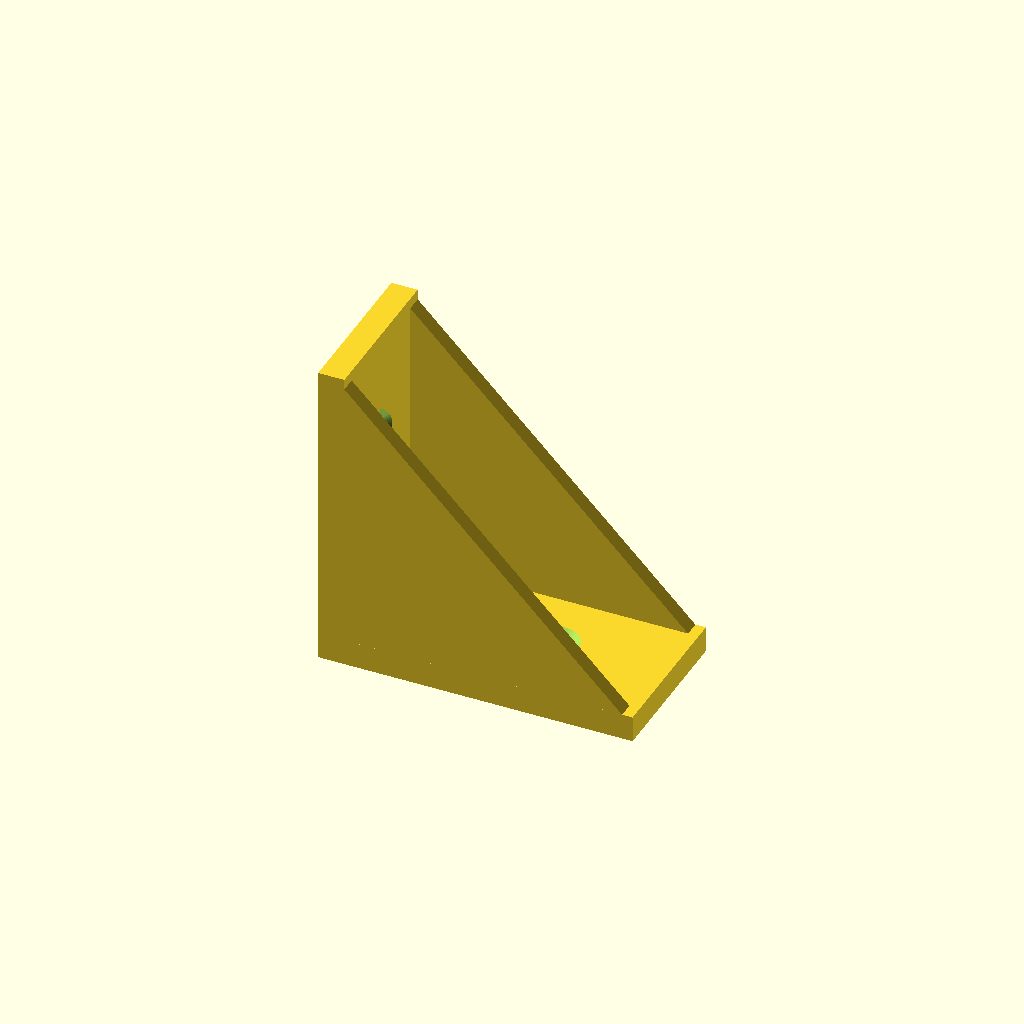
Cell 1: the model at its default parameters.
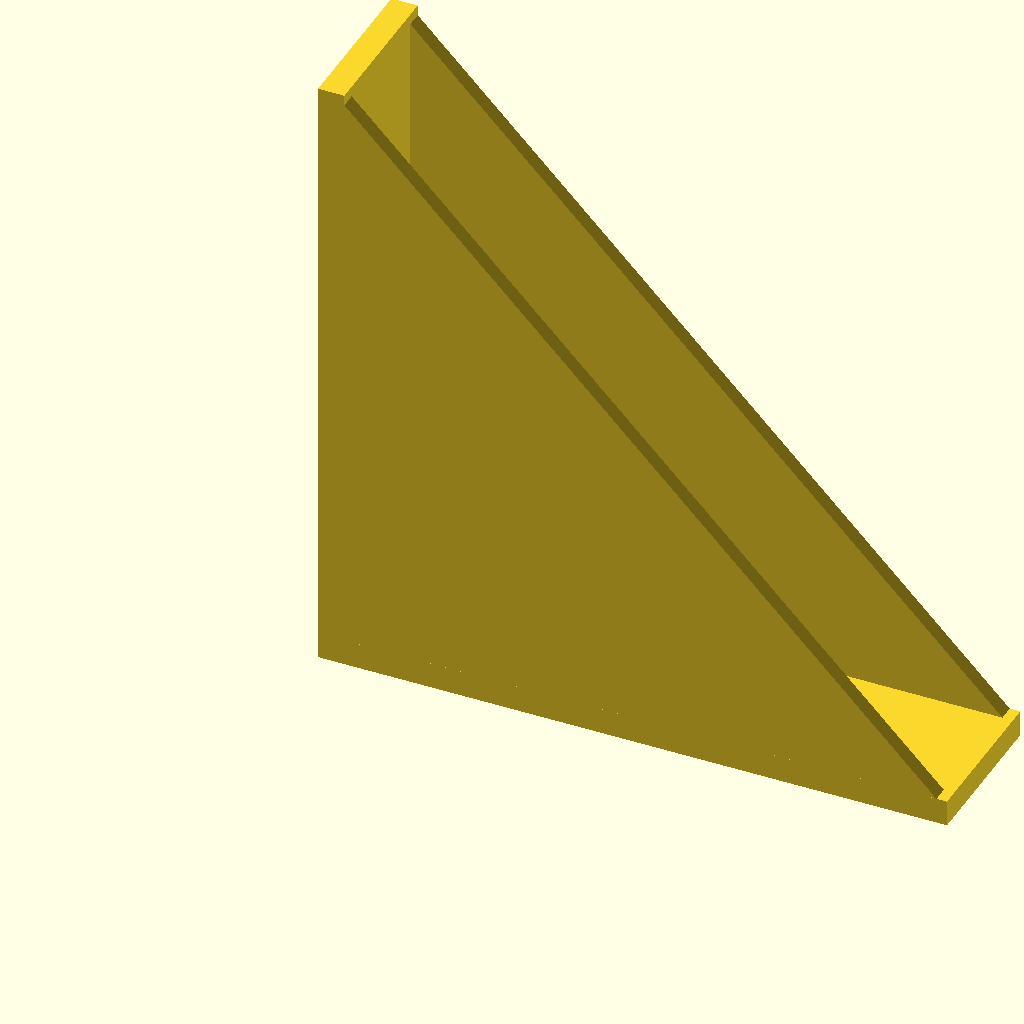
Cell 2: arm = 120 (everything else at default).
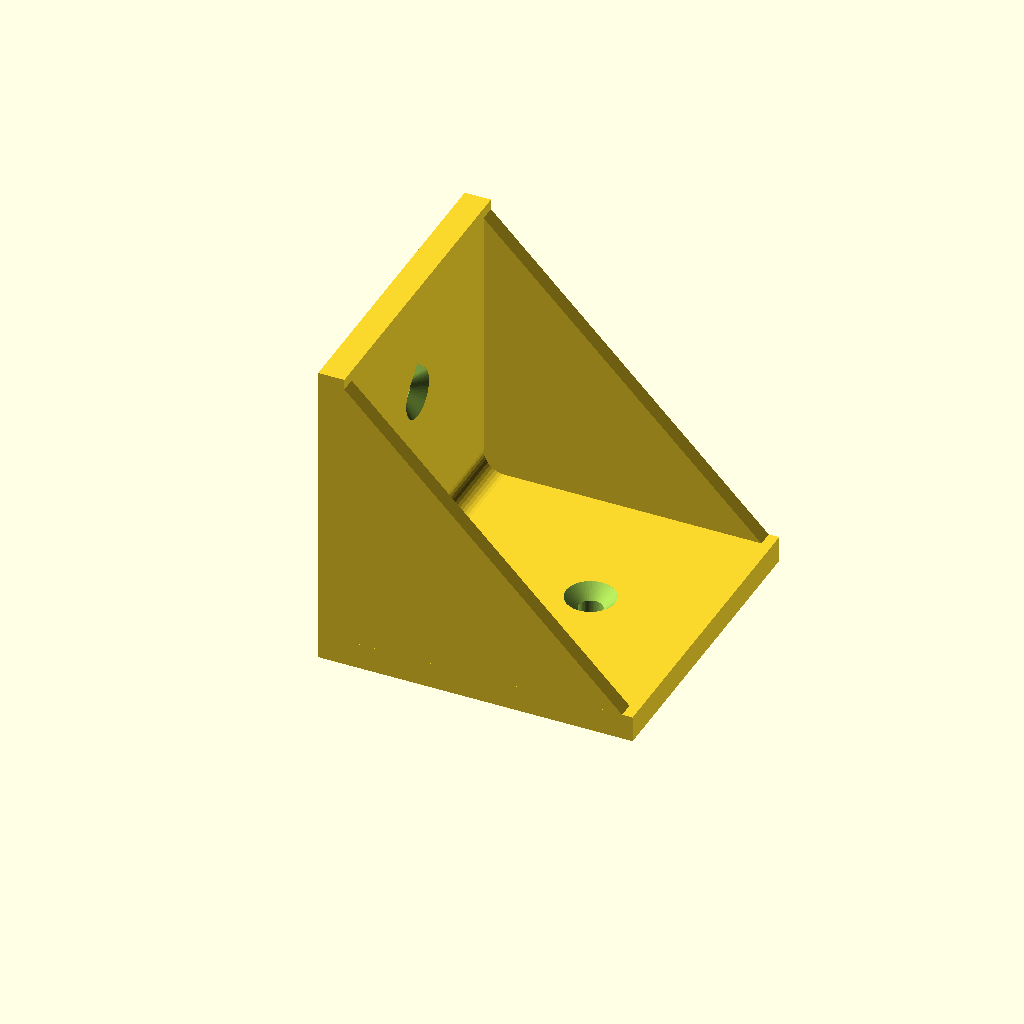
Cell 3: width = 60 (everything else at default).
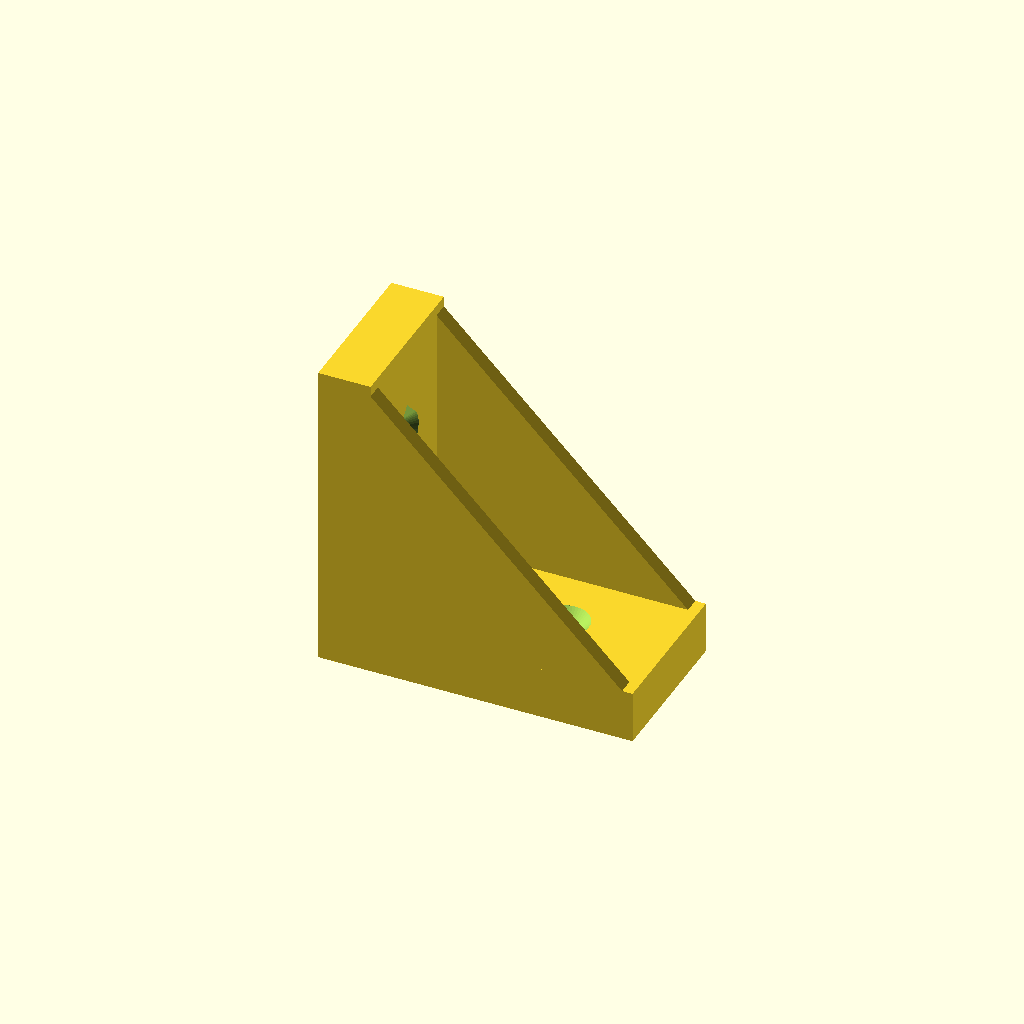
Cell 4 — t set to 10, the other parameters unchanged.
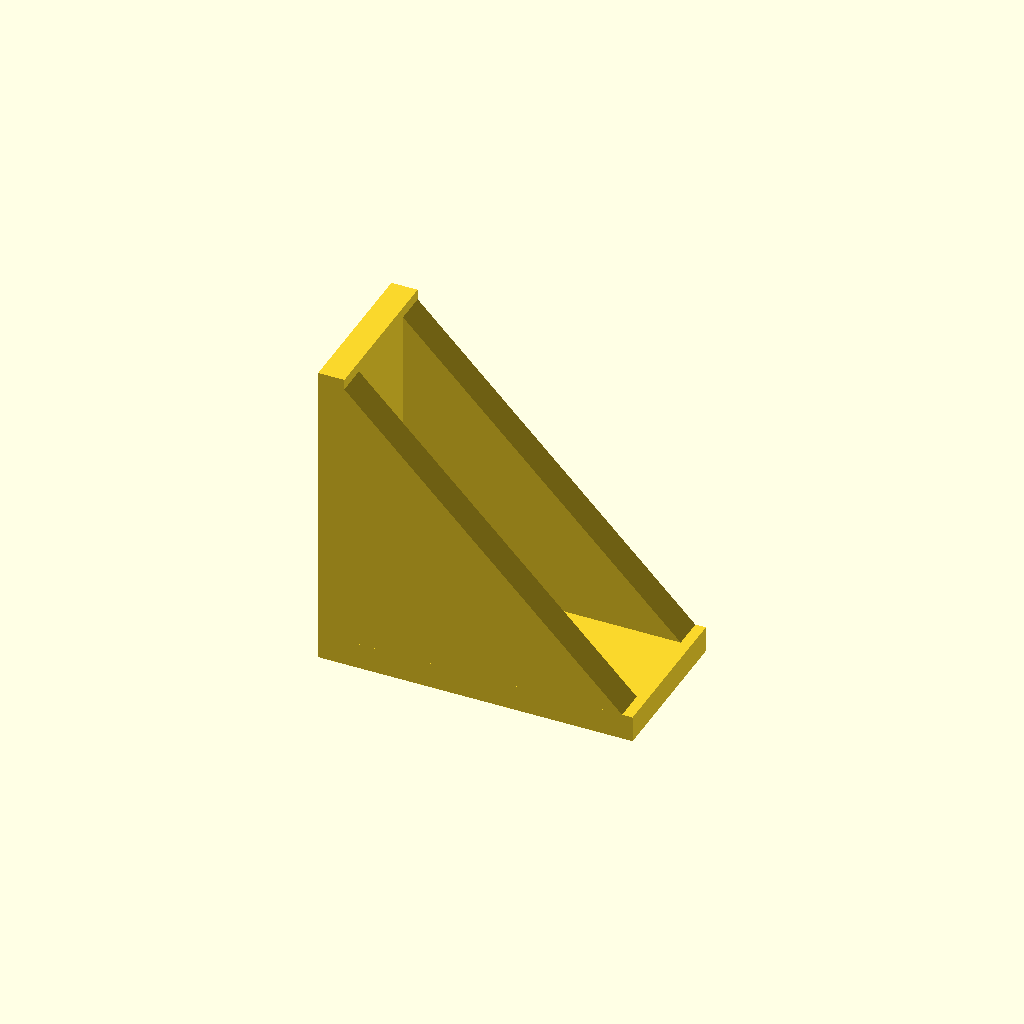
Cell 5 — gusset_t set to 6, the other parameters unchanged.
One fixed orthographic camera (rotation 55°, 0°, 25°; colour scheme Cornfield) for every cell.
Source of the model, designs/corner_bracket.scad:
// Parametric Corner Bracket with side gussets - original design (Brian Sacco)
// Output is in PRINT orientation: standing on the horizontal arm, gussets as vertical walls,
// so it prints without supports (verified with PrusaSlicer). Inner corner fillet adds strength.
arm       = 60;    // arm length from the outer corner (mm)
width     = 30;    // bracket width (mm)
t         = 5;     // plate thickness (mm)
gusset_t  = 3;     // thickness of each side gusset
screw     = 4;     // metric screw size: 3, 4 or 5
holes     = 1;     // screw holes per arm: 1 or 2
$fn = 48;

clear = screw == 3 ? 3.4 : screw == 4 ? 4.5 : 5.5;   // clearance hole
// ISO 10642 max head diameter dk (M3 6.72 / M4 8.96 / M5 11.20) + 0.4 mm so the head sits flush.
// Clearance holes per ISO 273 medium (3.4 / 4.5 / 5.5). Also fits 4 and 5 mm wood screws (DIN 7997 heads <= 10 mm).
head  = (screw == 3 ? 6.72 : screw == 4 ? 8.96 : 11.20) + 0.4;  // countersink diameter at the surface
g_len = arm - 2;                                     // gusset leg length

// hole positions measured from the outer corner, kept clear of the inner corner
function hole_pos(i) = holes == 1 ? t + (arm - t) * 0.6
                                  : t + (arm - t) * (i == 0 ? 0.38 : 0.78);

module profile() {                 // the L seen from the side
    square([arm, t]);              // horizontal arm (outer face at y = 0)
    square([t, arm]);              // vertical arm   (outer face at x = 0)
}
module fillet(r = 4) {           // rounded inner corner (less stress concentration)
    translate([t, t]) difference() { square(r); translate([r, r]) circle(r=r, $fn=40); }
}
module gusset() { polygon([[t, t], [g_len, t], [t, g_len]]); }

module tear2d(dd) { hull() { circle(d=dd); translate([0, dd/2*1.414]) square(0.01, center=true); } }
// Same countersunk hole with a pointed (teardrop) top, for holes whose axis is horizontal when printed:
// the pointed roof is self-supporting. The point faces local +Y (= up in print orientation).
module countersunk_tear(len) {
    translate([0, 0, -1]) linear_extrude(len + 2) tear2d(clear);
    hull() {
        translate([0, 0, len - (head - clear) / 2]) cylinder(d1=clear, d2=head, h=(head - clear) / 2 + 0.01);
        translate([0, head/2*1.414, len]) cube(0.01, center=true);
    }
    translate([0, 0, len]) linear_extrude(1) tear2d(head);
}
module countersunk(len) {          // axis along +Z, head at z = len
    translate([0, 0, -1]) cylinder(d = clear, h = len + 2);
    translate([0, 0, len - (head - clear) / 2]) cylinder(d1 = clear, d2 = head, h = (head - clear) / 2 + 0.01);
    translate([0, 0, len]) cylinder(d = head, h = 1);
}

rotate([90, 0, 0]) translate([0, 0, -width]) difference() {
    union() {
        linear_extrude(width) profile();
        linear_extrude(width) fillet();
        linear_extrude(gusset_t) gusset();                       // bottom gusset (bed side)
        translate([0, 0, width - gusset_t]) linear_extrude(gusset_t) gusset();  // top gusset
    }
    for (i = [0 : holes - 1]) {
        // horizontal arm: hole along Y, countersink on the inner face (y = t)
        translate([hole_pos(i), 0, width / 2]) rotate([-90, 0, 0]) countersunk(t);
        // vertical arm: hole along X, countersink on the inner face (x = t)
        translate([0, hole_pos(i), width / 2]) rotate([0, 90, 0]) countersunk_tear(t);
    }
}
Customizer parameters (derived from the source; name, type, default, range or options):
arm: number, default 60
width: number, default 30
t: number, default 5
gusset_t: number, default 3
screw: number, default 4
holes: number, default 1
